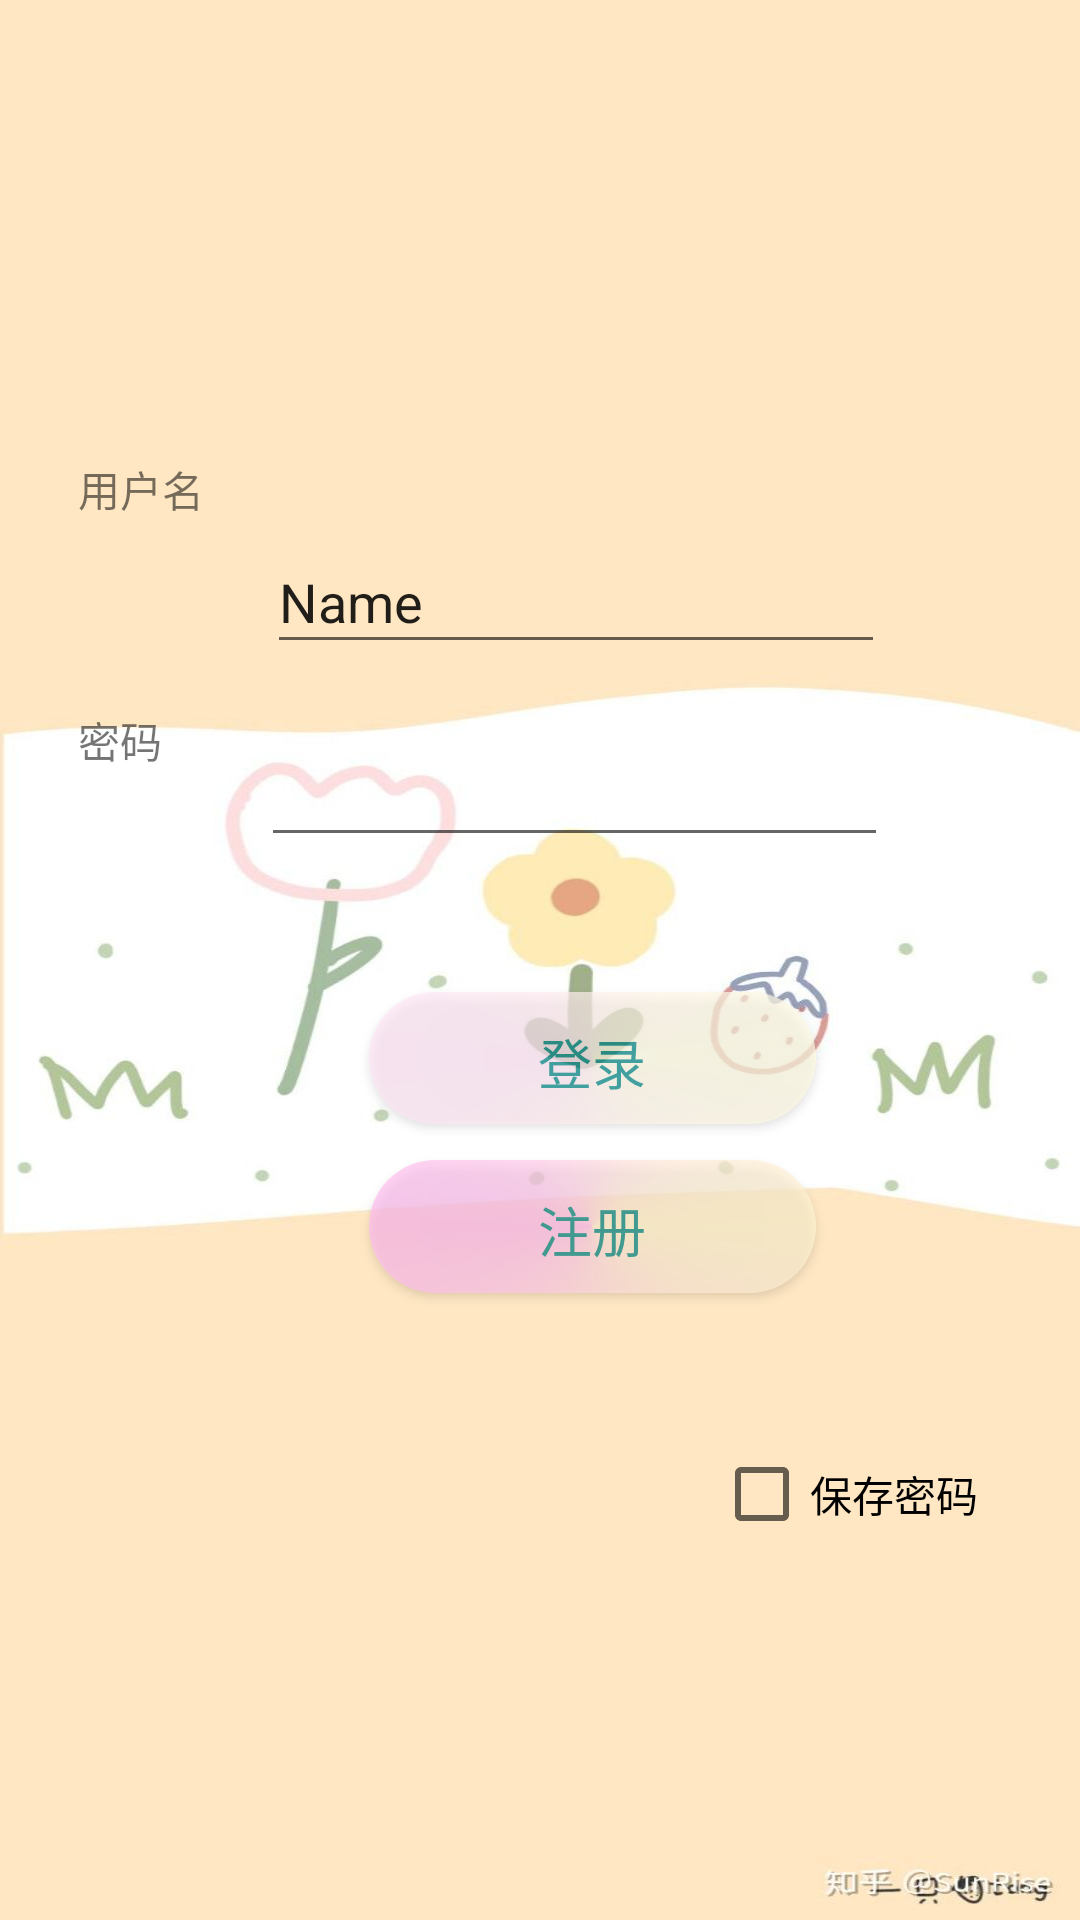

This screen was rendered from an Android layout file. Write that file and the resources it references.
<!-- AndroidManifest.xml: application theme Theme.KinderEnglishAusbildung -->
<!-- res/layout/activity_main.xml -->
<?xml version="1.0" encoding="utf-8"?>
<androidx.constraintlayout.widget.ConstraintLayout xmlns:android="http://schemas.android.com/apk/res/android"
    xmlns:app="http://schemas.android.com/apk/res-auto"
    xmlns:tools="http://schemas.android.com/tools"
    android:id="@+id/bac"
    android:layout_width="match_parent"
    android:layout_height="match_parent"
    android:background="@drawable/b2"
    tools:context=".MainActivity">

    <Button
        android:id="@+id/bt_login"
        android:layout_width="0dp"
        android:layout_height="0dp"
        android:layout_marginBottom="12dp"
        android:alpha="0.7"
        android:background="@drawable/button_style"
        android:onClick="login"
        android:text="登录"
        android:textColor="@color/design_default_color_secondary_variant"
        android:textSize="18dp"
        app:backgroundTint="#FFE57F"
        app:backgroundTintMode="screen"
        app:layout_constraintBottom_toTopOf="@+id/bt_register"
        app:layout_constraintEnd_toEndOf="@+id/bt_register"
        app:layout_constraintStart_toStartOf="@+id/bt_register"
        app:layout_constraintTop_toBottomOf="@+id/ed_p" />

    <Button
        android:id="@+id/bt_register"
        android:layout_width="0dp"
        android:layout_height="0dp"
        android:layout_marginStart="55dp"
        android:layout_marginLeft="55dp"
        android:layout_marginEnd="54dp"
        android:layout_marginRight="54dp"
        android:layout_marginBottom="43dp"
        android:alpha="0.7"
        android:background="@drawable/button_style"
        android:onClick="register"
        android:text="注册"
        android:textColor="@color/design_default_color_secondary_variant"
        android:textSize="18dp"
        app:backgroundTint="@android:color/holo_orange_light"
        app:backgroundTintMode="screen"
        app:layout_constraintBottom_toTopOf="@+id/checkBox"
        app:layout_constraintEnd_toEndOf="@+id/checkBox"
        app:layout_constraintStart_toEndOf="@+id/textView2"
        app:layout_constraintTop_toBottomOf="@+id/bt_login" />

    <CheckBox
        android:id="@+id/checkBox"
        android:layout_width="wrap_content"
        android:layout_height="wrap_content"

        android:layout_marginEnd="34dp"
        android:layout_marginRight="34dp"
        android:layout_marginBottom="118dp"
        android:text="保存密码"
        app:layout_constraintBottom_toBottomOf="parent"
        app:layout_constraintEnd_toEndOf="parent"
        app:layout_constraintTop_toBottomOf="@+id/bt_register" />

    <EditText
        android:id="@+id/ed_n"
        android:layout_width="0dp"
        android:layout_height="0dp"
        android:layout_marginTop="177dp"
        android:layout_marginEnd="65dp"
        android:layout_marginRight="65dp"
        android:layout_marginBottom="20dp"
        android:ems="10"
        android:inputType="textPersonName"
        android:text="Name"
        app:layout_constraintBottom_toTopOf="@+id/ed_p"
        app:layout_constraintEnd_toEndOf="parent"
        app:layout_constraintStart_toEndOf="@+id/textView2"
        app:layout_constraintTop_toTopOf="parent" />

    <EditText
        android:id="@+id/ed_p"
        android:layout_width="0dp"
        android:layout_height="0dp"
        android:layout_marginEnd="64dp"
        android:layout_marginRight="64dp"
        android:layout_marginBottom="45dp"
        android:ems="10"
        android:inputType="textPassword"
        app:layout_constraintBottom_toTopOf="@+id/bt_login"
        app:layout_constraintEnd_toEndOf="parent"
        app:layout_constraintStart_toEndOf="@+id/textView"
        app:layout_constraintTop_toBottomOf="@+id/ed_n" />

    <TextView
        android:id="@+id/textView"
        android:layout_width="44dp"
        android:layout_height="37dp"
        android:layout_marginStart="26dp"
        android:layout_marginLeft="26dp"
        android:layout_marginEnd="17dp"
        android:layout_marginRight="17dp"
        android:layout_marginBottom="416dp"
        android:text="密码"
        app:layout_constraintBottom_toBottomOf="parent"
        app:layout_constraintEnd_toStartOf="@+id/ed_p"
        app:layout_constraintStart_toStartOf="parent"
        app:layout_constraintTop_toBottomOf="@+id/textView2" />

    <TextView
        android:id="@+id/textView2"
        android:layout_width="wrap_content"
        android:layout_height="wrap_content"
        android:layout_marginStart="26dp"
        android:layout_marginLeft="26dp"
        android:layout_marginTop="202dp"
        android:layout_marginEnd="21dp"
        android:layout_marginRight="21dp"
        android:layout_marginBottom="63dp"
        android:text="用户名"
        app:layout_constraintBottom_toTopOf="@+id/textView"
        app:layout_constraintEnd_toStartOf="@+id/ed_n"
        app:layout_constraintStart_toStartOf="parent"
        app:layout_constraintTop_toTopOf="parent" />

</androidx.constraintlayout.widget.ConstraintLayout>
<!-- resources referenced by this layout -->
<resources>
  <!-- drawable b2: jpg bitmap (drawable, 31171 bytes) -->
  <!-- drawable button_style (drawable) -->
  <?xml version="1.0" encoding="utf-8"?>
  <shape xmlns:android="http://schemas.android.com/apk/res/android">
      android:shape="rectangle">
      <solid android:color="#02DF82	" />
      <corners
          android:radius="50dip" />
      <padding
          android:left="10dp"
          android:top="10dp"
          android:right="10dp"
          android:bottom="10dp"/>
      <gradient
          android:centerColor="@color/design_default_color_primary"
          android:endColor="@color/teal_200"
          android:startColor="@color/design_default_color_secondary"
          android:type="sweep" />
  
  
  </shape>
  <style name="Theme.KinderEnglishAusbildung" parent="Theme.MaterialComponents.DayNight.DarkActionBar">
          
          <item name="colorPrimary">@color/purple_500</item>
          <item name="colorPrimaryVariant">@color/purple_700</item>
          <item name="colorOnPrimary">@color/white</item>
          
          <item name="colorSecondary">@color/teal_200</item>
          <item name="colorSecondaryVariant">@color/teal_700</item>
          <item name="colorOnSecondary">@color/black</item>
          
          <item name="android:statusBarColor" tools:targetApi="l">?attr/colorPrimaryVariant</item>
          
      </style>
  <!-- not gathered from this repository: default colours our renderer supplied (Android Studio template values) -->
  <color name="purple_500">#FF6200EE</color>
  <color name="purple_700">#FF3700B3</color>
  <color name="teal_200">#FF03DAC5</color>
  <color name="teal_700">#FF018786</color>
  <color name="black">#FF000000</color>
  <color name="white">#FFFFFFFF</color>
</resources>
